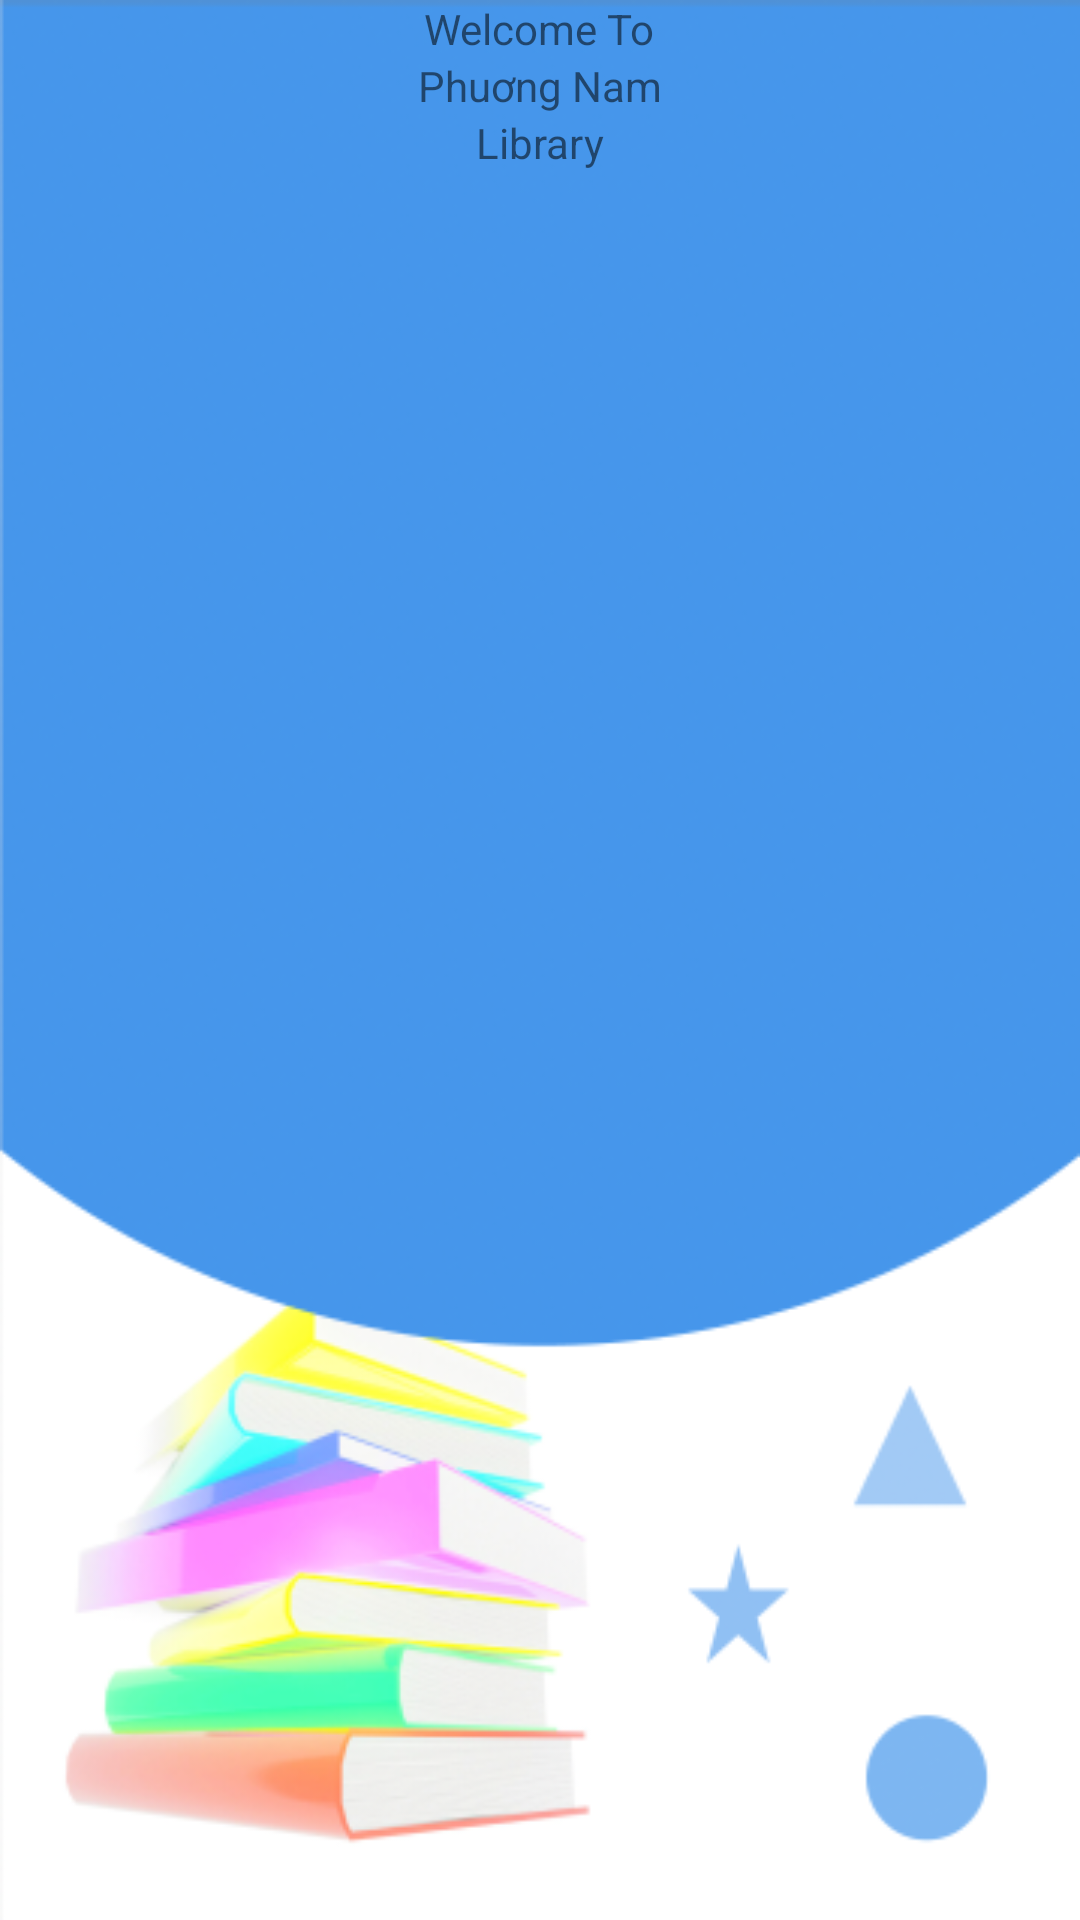

Reconstruct the res/layout file that produces this screen, plus the resources it refers to.
<!-- AndroidManifest.xml: application theme Theme.PatternProject -->
<!-- res/layout/fragment_splash_screen.xml -->
<?xml version="1.0" encoding="utf-8"?>
<LinearLayout xmlns:android="http://schemas.android.com/apk/res/android"
    xmlns:tools="http://schemas.android.com/tools"
    android:layout_width="match_parent"
    android:layout_height="match_parent"
    android:background="@drawable/splashscreen"
    android:orientation="vertical"
    tools:context=".framents.login.SplashScreenFM">

    <TextView
        android:id="@+id/tvTitle1"
        android:layout_width="wrap_content"
        android:layout_height="wrap_content"
        android:layout_gravity="center"
        android:layout_marginTop="@dimen/_100sdp"
        android:text="Welcome To"
        android:textSize="@dimen/_40sdp" />

    <TextView
        android:id="@+id/tvTitle2"
        android:layout_width="wrap_content"
        android:layout_height="wrap_content"
        android:layout_gravity="center_horizontal"
        android:text="Phuơng Nam"
        android:textSize="@dimen/_40sdp" />

    <TextView
        android:id="@+id/tvTitle3"
        android:layout_width="wrap_content"
        android:layout_height="wrap_content"
        android:layout_gravity="center_horizontal"
        android:text="Library"
        android:textSize="@dimen/_40sdp" />

</LinearLayout>
<!-- resources referenced by this layout -->
<resources>
  <!-- drawable splashscreen: png bitmap (drawable, 50147 bytes) -->
  <style name="Theme.PatternProject" parent="Theme.MaterialComponents.DayNight.DarkActionBar">
          
          <item name="colorPrimary">@color/purple_500</item>
          <item name="colorPrimaryVariant">@color/purple_700</item>
          <item name="colorOnPrimary">@color/white</item>
          
          <item name="colorSecondary">@color/teal_200</item>
          <item name="colorSecondaryVariant">@color/teal_700</item>
          <item name="colorOnSecondary">@color/black</item>
          
          <item name="android:statusBarColor">@color/primary</item>
          
      </style>
  <color name="purple_500">#FF6200EE</color>
  <color name="purple_700">#FF3700B3</color>
  <color name="white">#FFFFFFFF</color>
  <color name="teal_200">#FF03DAC5</color>
  <color name="teal_700">#FF018786</color>
  <color name="black">#FF000000</color>
  <color name="primary">#4696EB</color>
</resources>
